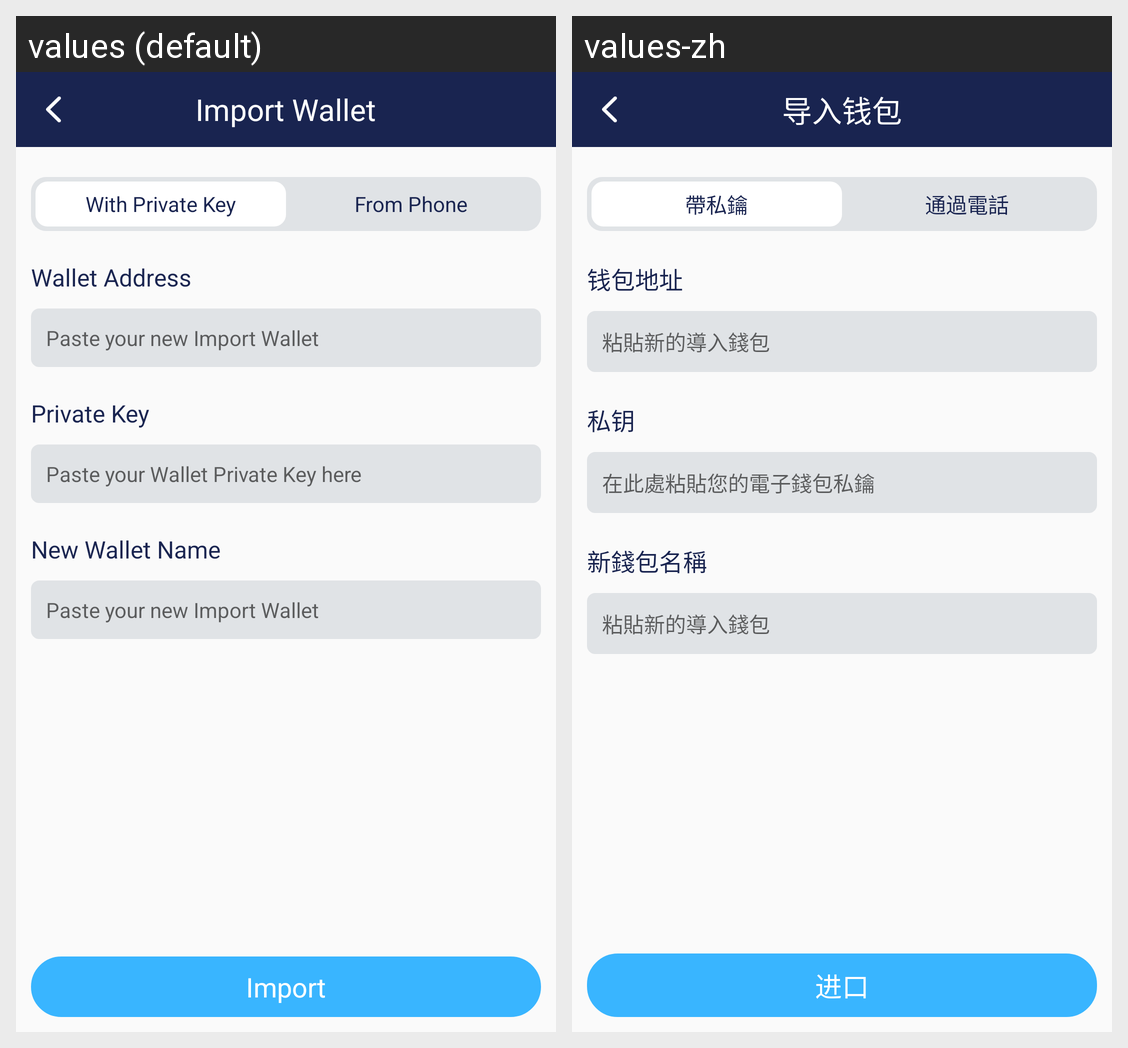

Strings drawn on this Android screen and how each of the app's shown locales translates them:
Android screen res/layout/activity_import_wallet.xml rendered under 2 locales, left to right: values (default), values-zh. Device: Nexus 5 (rendered at 1080×1920; each locale shown at half size, 540×960, under a caption strip naming it); theme AppTheme.
Strings drawn on this screen, with the default value and each locale's value (text and hints the layout hard-codes, and strings that could not be matched under every locale, appear in the picture but are not listed):

import_wallet
  values: Import Wallet
  values-zh: 导入钱包

with_private_key
  values: With Private Key
  values-zh: 帶私鑰

from_phone
  values: From Phone
  values-zh: 通過電話

wallet_address
  values: Wallet Address
  values-zh: 钱包地址

paste_new_wallet_name
  values: Paste your new Import Wallet
  values-zh: 粘貼新的導入錢包

private_key
  values: Private Key
  values-zh: 私钥

paste_private_key
  values: Paste your Wallet Private Key here
  values-zh: 在此處粘貼您的電子錢包私鑰

new_wallet_name
  values: New Wallet Name
  values-zh: 新錢包名稱

import_
  values: Import
  values-zh: 进口
